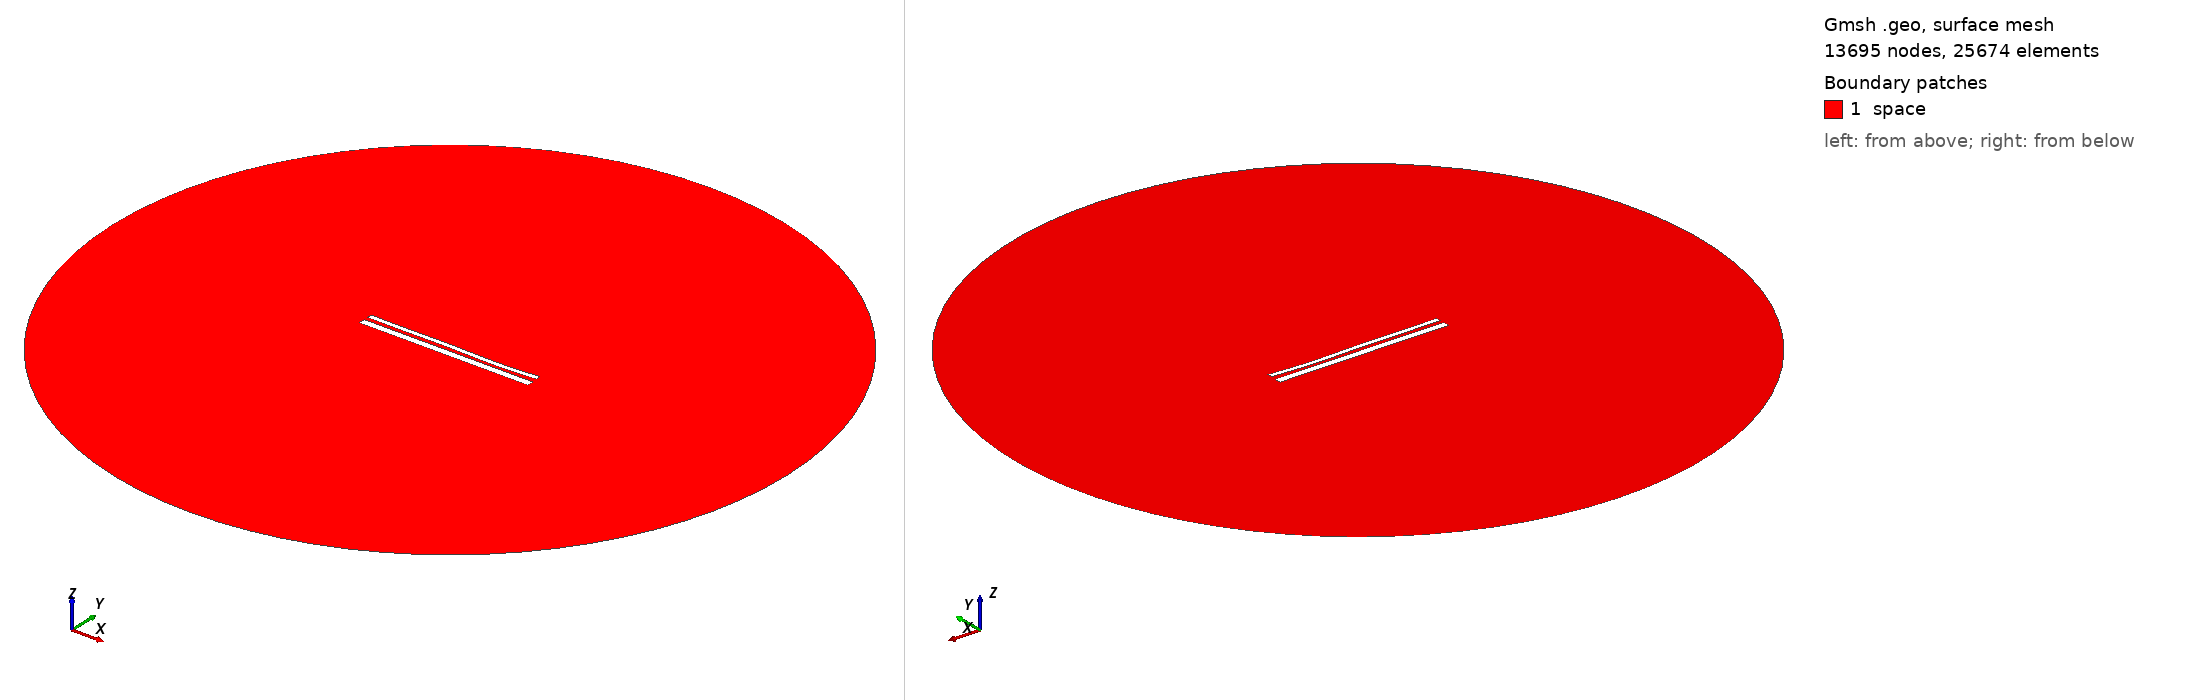

Gmsh geometry script, surface-meshed: 13695 nodes, 25674 surface elements. Boundary patches (legend numbers): 1 space. Left view from above one corner, right view from below the opposite corner. Legend entries are the model's physical surfaces. The drawing asked Gmsh for element sizes between 1% and 20% of the model's largest extent; the script's own settings can give other sizes.

=== 13771.geo (drawn) ===
//---------------------------------------
// Geometry kernel
//---------------------------------------

SetFactory("OpenCASCADE");



//---------------------------------------
// Parameters of the geometry
//---------------------------------------

// Overetch of the upper plate
overetch = 0.5;

// Distance between the plates
distance = 2.0;

// Discretization over the x axis (for the deformation)
nx = 50; 

// Length of the plate
L = 100 - overetch; 

// Number of modes
n = 4; 

// 1st mode coefficient
coeff(1) = -0.15;
beta(1) = 0.596864 * 3.1415926535 / L;

// 2nd mode coefficient
coeff(2) = -0.15;
beta(2) = 1.49418 * 3.1415926535 / L;

// 3rd mode coefficient
coeff(3) = 0.15;
beta(3) = 2.50025 * 3.1415926535 / L;

// 4th mode coefficient
coeff(4) = -0.15;
beta(4) = 3.49999 * 3.1415926535 / L;



//---------------------------------------
// Upper plate (deformed rectangle)
//---------------------------------------

// Coordiantes of the upper plate
xmin = -50;
xmax = 50 - overetch;

// Height of the upper plate
yheight = 4 - 2 * overetch;

// Indexes of the points
UpperID[] = {};
LowerID[] = {};
LeftID[] = {};
RightID[] = {};

// Point index
p = 1;

// Horizontal edges
For i In {1:nx}
    x = xmin + (i-1)*(xmax - xmin)/(nx-1);

    y_bottom = distance / 2 + overetch;
    For j In {1:n}
        C = (Cosh(beta(j)*L) + Cos(beta(j)*L)) / (Sinh(beta(j)*L) + Sin(beta(j)*L));
        y_bottom  = y_bottom + coeff(j) * (Cosh(beta(j)*(x+50)) - Cos(beta(j)*(x+50)) - C * (Sinh(beta(j)*(x+50)) - Sin(beta(j)*(x+50))));
    EndFor

    y_top = y_bottom + yheight;

    Point(p) = {x, y_top, 0, 1.0};
    UpperID[i] = p;
    p = p + 1;

    Point(p) = {x, y_bottom, 0, 1.0};
    LowerID[i] = p;
    p = p + 1;
EndFor

// Create point lists
UpperPts[] = {}; LowerPts[] = {};
For i In {1:nx}
  UpperPts[] += {UpperID[i]};
  LowerPts[] += {LowerID[i]};
EndFor

// Build splines
Spline(1) = {UpperPts[]};
Spline(2) = {LowerPts[]};
Line(3) = {LowerPts[nx-1], UpperPts[nx-1]};
Line(4) = {LowerPts[0], UpperPts[0]};

// Build the plane surface
Curve Loop(1) = {2, 3, -1, -4};
Plane Surface(1) = {1};



//---------------------------------------
// Lower plate (rectangle)
//---------------------------------------

// Vertices
Point(1001) = {-50, -1, 0, 1.0};
Point(1002) = { 50, -1, 0, 1.0};
Point(1003) = { 50,  -5, 0, 1.0};
Point(1004) = {-50,  -5, 0, 1.0};

// Edges
Line(5) = {1001, 1002};
Line(6) = {1002, 1003};
Line(7) = {1003, 1004};
Line(8) = {1004, 1001};

// Plane surface
Line Loop(2) = {5, 6, 7, 8};
Plane Surface(2) = {2}; 



//---------------------------------------
// Outer (fictious) boundary
//---------------------------------------

// Points
Point(1005) = {0, 0, 0};       // Center
Point(1006) = {200, 0, 0};     // Start point
Point(1007) = {0, 200, 0};     // 90 degrees
Point(1008) = {-200, 0, 0};    // 180 degrees
Point(1009) = {0, -200, 0};    // 270 degrees

// Circle arcs (each needs start, center, end)
Circle(9) = {1006, 1005, 1007};
Circle(10) = {1007, 1005, 1008};
Circle(11) = {1008, 1005, 1009};
Circle(12) = {1009, 1005, 1006};

// Plane surface for the entire domain
Curve Loop(3) = {9, 10, 11, 12};
Surface(3) = {3};

// Subtract the plates from the whole domain to obtain the actual domain where we want to solve the equations
BooleanDifference{ Surface{3}; Delete; }{ Surface{1}; Surface{2}; Delete; }




//---------------------------------------
// Transfinite Lines/Curves
//---------------------------------------

// Set the number of points on the boundaries
r = 7;

// Plates
Transfinite Curve {1, 2} = 50*r Using Progression 1;
Transfinite Curve {3, 4} = 2*r Using Progression 1;
Transfinite Line {5, 7} = 50*r Using Progression 1;
Transfinite Line {6, 8} = 2*r Using Progression 1;

// Outer boundary
Transfinite Line {9, 10, 11, 12} = 20 Using Progression 1;



//---------------------------------------
// Physical groups
//---------------------------------------                

// Physical curves (boundaries)
Physical Line("force_segment", 10) = {2};
Physical Line("upper_plate", 11) = {1, 3, 4};
Physical Line("lower_plate", 12) = {5, 6, 7, 8};
Physical Line("boundary", 20) = {9, 10, 11, 12};

// Physical Surfaces
Physical Surface("space", 30) = {3};



//---------------------------------------
// 6. Generate the Mesh
//---------------------------------------

// 2D mesh generation
Mesh 2;
